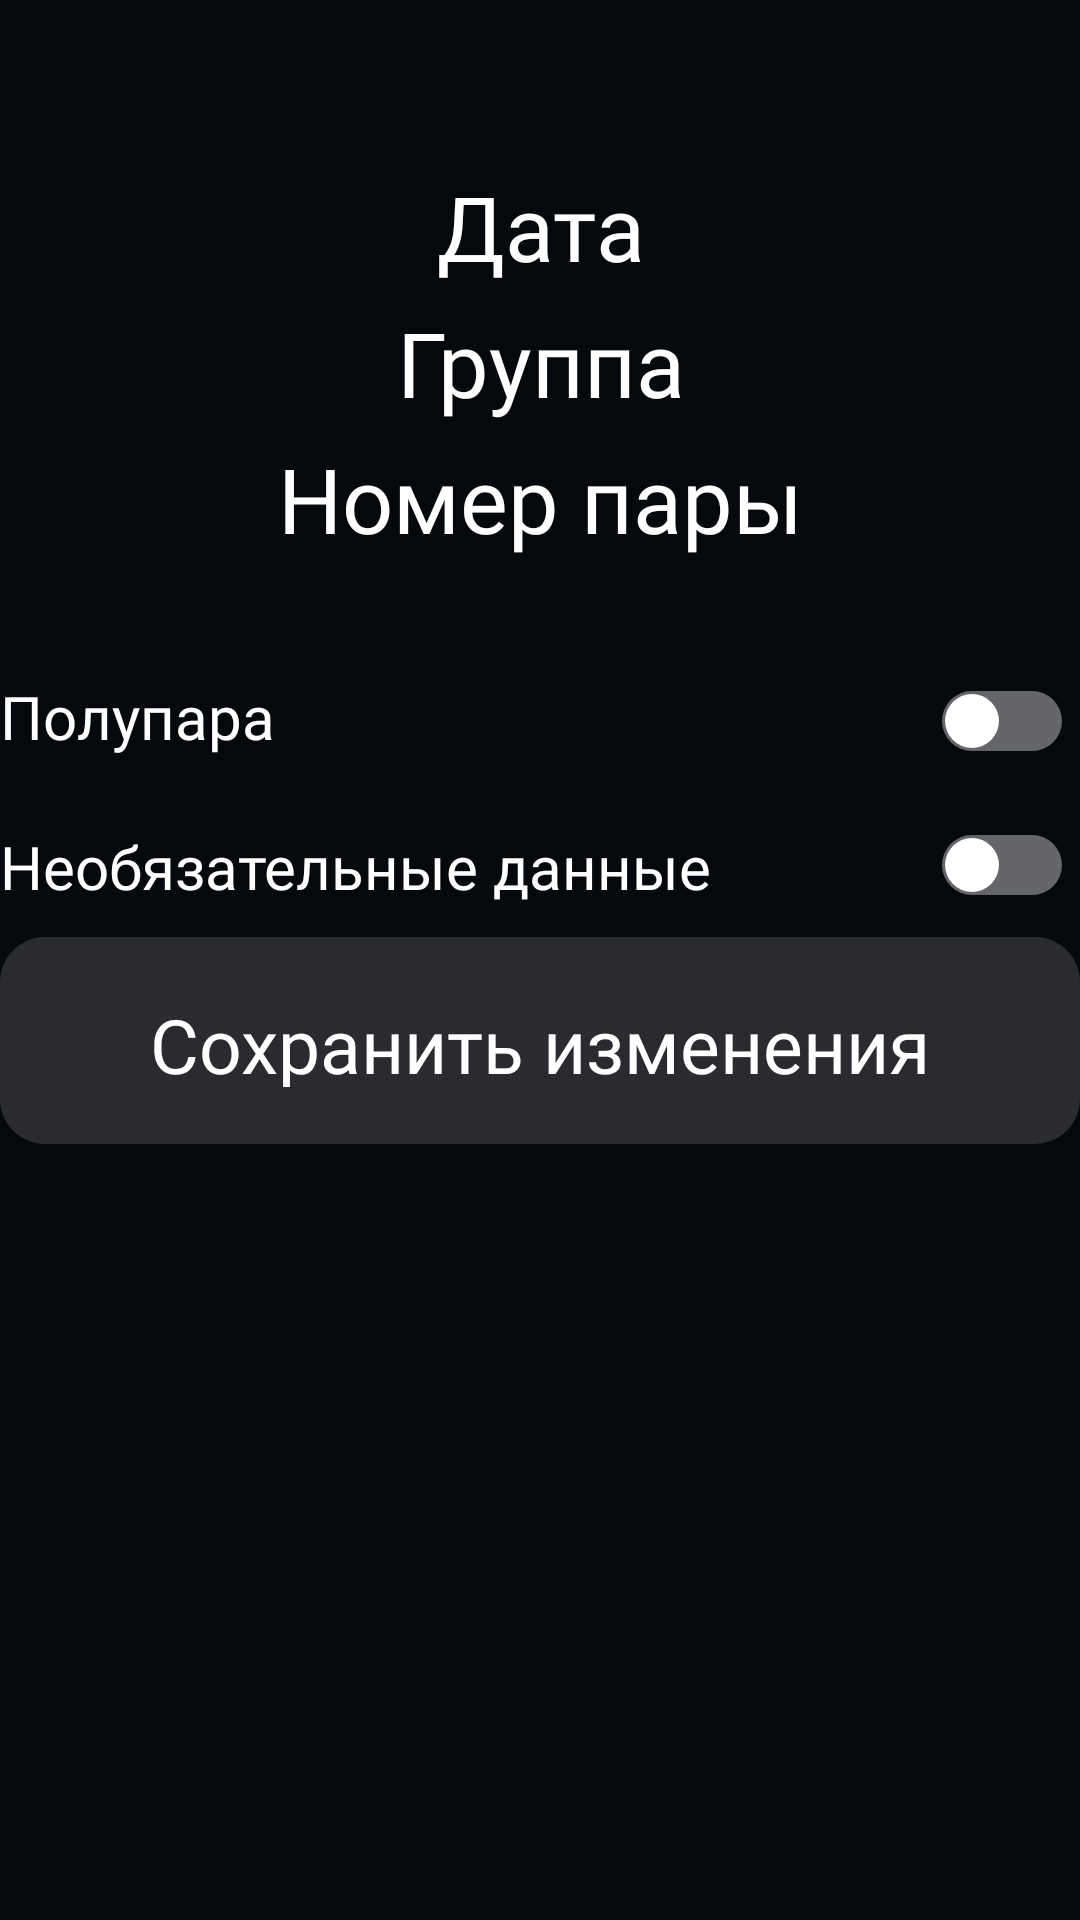

Here is an Android app screen rendered from its layout file. Give the layout XML and the strings, colors and styles it references.
<!-- AndroidManifest.xml: application theme Theme.AdminScheduleApp -->
<!-- res/layout/fragment_add_pair.xml -->
<?xml version="1.0" encoding="utf-8"?>
<androidx.constraintlayout.widget.ConstraintLayout xmlns:android="http://schemas.android.com/apk/res/android"
    xmlns:app="http://schemas.android.com/apk/res-auto"
    xmlns:tools="http://schemas.android.com/tools"
    android:layout_width="match_parent"
    android:layout_height="match_parent"
    android:background="#05080D">


    <TextView
        android:id="@+id/baseSchedule"
        style="@style/TextSchedule"
        android:layout_width="wrap_content"
        android:layout_height="wrap_content"
        android:layout_marginTop="10dp"
        app:layout_constraintEnd_toEndOf="parent"
        app:layout_constraintStart_toStartOf="parent"
        app:layout_constraintTop_toTopOf="parent" />

    <TextView
        android:id="@+id/date"
        style="@style/TextSchedule"
        android:layout_width="wrap_content"
        android:layout_height="wrap_content"
        android:text="Дата"
        app:layout_constraintEnd_toEndOf="parent"
        app:layout_constraintStart_toStartOf="parent"
        app:layout_constraintTop_toBottomOf="@id/baseSchedule" />

    <TextView
        android:id="@+id/group"
        style="@style/TextSchedule"
        android:layout_width="wrap_content"
        android:layout_height="wrap_content"
        android:text="Группа"
        app:layout_constraintEnd_toEndOf="parent"
        app:layout_constraintStart_toStartOf="parent"
        app:layout_constraintTop_toBottomOf="@id/date" />

    <TextView
        android:id="@+id/pair"
        style="@style/TextSchedule"
        android:layout_width="wrap_content"
        android:layout_height="wrap_content"
        android:text="Номер пары"
        app:layout_constraintEnd_toEndOf="parent"
        app:layout_constraintStart_toStartOf="parent"
        app:layout_constraintTop_toBottomOf="@id/group" />

    <TextView
        android:id="@+id/subpairText"
        android:layout_width="130dp"
        android:layout_height="29dp"
        android:layout_marginTop="39dp"
        android:layout_marginEnd="230dp"
        android:fontFamily="@font/roboto_medium"
        android:text="Полупара"
        android:textColor="#FFFFFF"
        android:textSize="20dp"
        app:layout_constraintEnd_toEndOf="parent"
        app:layout_constraintStart_toStartOf="parent"
        app:layout_constraintTop_toBottomOf="@+id/pair" />

    <TextView
        android:id="@+id/optionalText"
        android:layout_width="280dp"
        android:layout_height="29dp"
        android:layout_marginTop="21dp"
        android:layout_marginEnd="80dp"
        android:fontFamily="@font/roboto_medium"
        android:text="Необязательные данные"
        android:textColor="#FFFFFF"
        android:textSize="20dp"
        app:layout_constraintEnd_toEndOf="parent"
        app:layout_constraintStart_toStartOf="parent"
        app:layout_constraintTop_toBottomOf="@+id/subpairText" />

    <androidx.appcompat.widget.SwitchCompat
        android:id="@+id/subPairEnable"
        android:layout_width="wrap_content"
        android:layout_height="wrap_content"
        android:layout_marginStart="300dp"
        android:layout_marginTop="30dp"
        android:thumb="@drawable/switch_custom_thumb"
        app:layout_constraintEnd_toEndOf="parent"
        app:layout_constraintStart_toStartOf="parent"
        app:layout_constraintTop_toBottomOf="@+id/pair"
        app:track="@drawable/switch_custom_track" />


    <androidx.appcompat.widget.SwitchCompat
        android:id="@+id/optionalEnable"
        android:layout_width="wrap_content"
        android:layout_height="wrap_content"
        android:layout_marginStart="300dp"
        android:thumb="@drawable/switch_custom_thumb"
        app:layout_constraintEnd_toEndOf="parent"
        app:layout_constraintStart_toStartOf="parent"
        app:layout_constraintTop_toBottomOf="@+id/subPairEnable"
        app:track="@drawable/switch_custom_track" />

    <TextView
        android:id="@+id/saveButton"
        style="@style/Button"
        android:layout_width="360dp"
        android:layout_height="69dp"
        android:layout_marginTop="8dp"
        android:enabled="false"
        android:fontFamily="@font/roboto_light"
        android:gravity="center"
        android:paddingStart="13dp"
        android:paddingEnd="13dp"
        android:paddingTop="19dp"
        android:paddingBottom="19dp"
        android:text="Сохранить изменения"
        android:textAlignment="center"
        android:textColor="#FFFFFF"
        android:textSize="25sp"
        app:layout_constraintEnd_toEndOf="parent"
        app:layout_constraintHorizontal_bias="0.50"
        app:layout_constraintStart_toStartOf="parent"
        app:layout_constraintTop_toBottomOf="@+id/optionalText" />

    <LinearLayout
        android:layout_width="match_parent"
        android:layout_height="fill_parent"
        android:layout_marginTop="40dp"
        app:layout_constrainedHeight="true"
        app:layout_constraintBottom_toBottomOf="parent"
        app:layout_constraintTop_toBottomOf="@+id/saveButton">

        <androidx.recyclerview.widget.RecyclerView
            android:id="@+id/schedulesRecyclerView"
            android:layout_width="match_parent"
            android:layout_height="match_parent"
            android:scrollbars="vertical"
            app:layoutManager="LinearLayoutManager" />
    </LinearLayout>

    <ProgressBar
        android:id="@+id/progressBar"
        android:layout_width="wrap_content"
        android:layout_height="wrap_content"

        android:indeterminate="true"
        android:indeterminateDrawable="@drawable/progress_bar"
        android:visibility="gone"
        app:layout_constraintBottom_toBottomOf="parent"

        app:layout_constraintEnd_toEndOf="parent"
        app:layout_constraintStart_toStartOf="parent"
        app:layout_constraintTop_toTopOf="parent" />


</androidx.constraintlayout.widget.ConstraintLayout>
<!-- resources referenced by this layout -->
<resources>
  <!-- drawable switch_custom_thumb (drawable) -->
  <?xml version="1.0" encoding="utf-8"?>
  <selector xmlns:android="http://schemas.android.com/apk/res/android">
      <item android:state_checked="false">
          <shape android:shape="oval">
              <solid android:color="#FFFFFF" />
              <size android:width="20dp" android:height="20dp" />
              <stroke android:width="2dp" android:color="#0000ffff" />
          </shape> 
      </item>
  </selector>
  <!-- drawable switch_custom_track (drawable) -->
  <?xml version="1.0" encoding="utf-8"?>
  <selector xmlns:android="http://schemas.android.com/apk/res/android">
  
      <item android:state_checked="true">
          <shape android:shape="rectangle">
              <size android:width="36dp" android:height="20dp"/>
              <solid android:width="1dp" android:color="#5265CE"/>
              <corners android:radius="50dp"/>
          </shape>
      </item>
  
      <item android:state_checked="false">
          <shape android:shape="rectangle">
              <size android:width="36dp" android:height="20dp"/>
              <solid android:width="1dp" android:color="#63656B"/>
              <corners android:radius="50dp"/>
          </shape>
      </item>
  
  </selector>
  <style name="Button" parent="ThemeOverlay.AppCompat.Dark">
          <item name="android:textAllCaps">false</item>
          <item name="android:layout_width">360dp</item>
          <item name="android:layout_height">62dp</item>
          <item name="android:textSize">20dp</item>
          <item name="android:background">@drawable/border_button</item>
          <item name="android:fontFamily">@font/roboto_medium</item>
          <item name="android:textColor">#FFFFFF</item>
      </style>
  <style name="TextSchedule">
          <item name="android:layout_marginTop">5dp</item>
          <item name="android:textSize">30dp</item>
          <item name="android:textColor">#FFFFFF</item>
          <item name="android:gravity">center</item>
          <item name="android:fontFamily">@font/roboto_medium</item>
      </style>
  <style name="Theme.AdminScheduleApp" parent="Theme.MaterialComponents.DayNight.DarkActionBar">
          
          <item name="colorPrimary">@color/purple_500</item>
          <item name="colorPrimaryVariant">@color/background_color_default</item>
          <item name="colorOnPrimary">@color/white</item>
          
          <item name="colorSecondary">@color/teal_200</item>
          <item name="colorSecondaryVariant">@color/teal_700</item>
          <item name="colorOnSecondary">@color/black</item>
          
          <item name="android:statusBarColor">?attr/colorPrimaryVariant</item>
          <item name="colorButtonNormal">#FFFFFF</item>
          <item name="android:colorButtonNormal">#FFFFFF</item>
          
      </style>
  <!-- drawable border_button (drawable) -->
  <?xml version="1.0" encoding="utf-8"?>
  <selector xmlns:android="http://schemas.android.com/apk/res/android">
      <item android:state_enabled="true">
          <shape android:shape="rectangle">
              <corners android:radius="15dp" />
              <solid android:color="#5265CE" />
          </shape>
      </item>
      <item android:state_enabled="false">
          <shape android:shape="rectangle">
              <corners android:radius="15dp" />
              <solid android:color="#292B30" />
          </shape>
      </item>
  </selector>
  <!-- not gathered from this repository: default colours our renderer supplied (Android Studio template values) -->
  <color name="purple_500">#FF6200EE</color>
  <color name="teal_200">#FF03DAC5</color>
  <color name="teal_700">#FF018786</color>
  <color name="black">#FF000000</color>
  <color name="white">#FFFFFFFF</color>
</resources>
